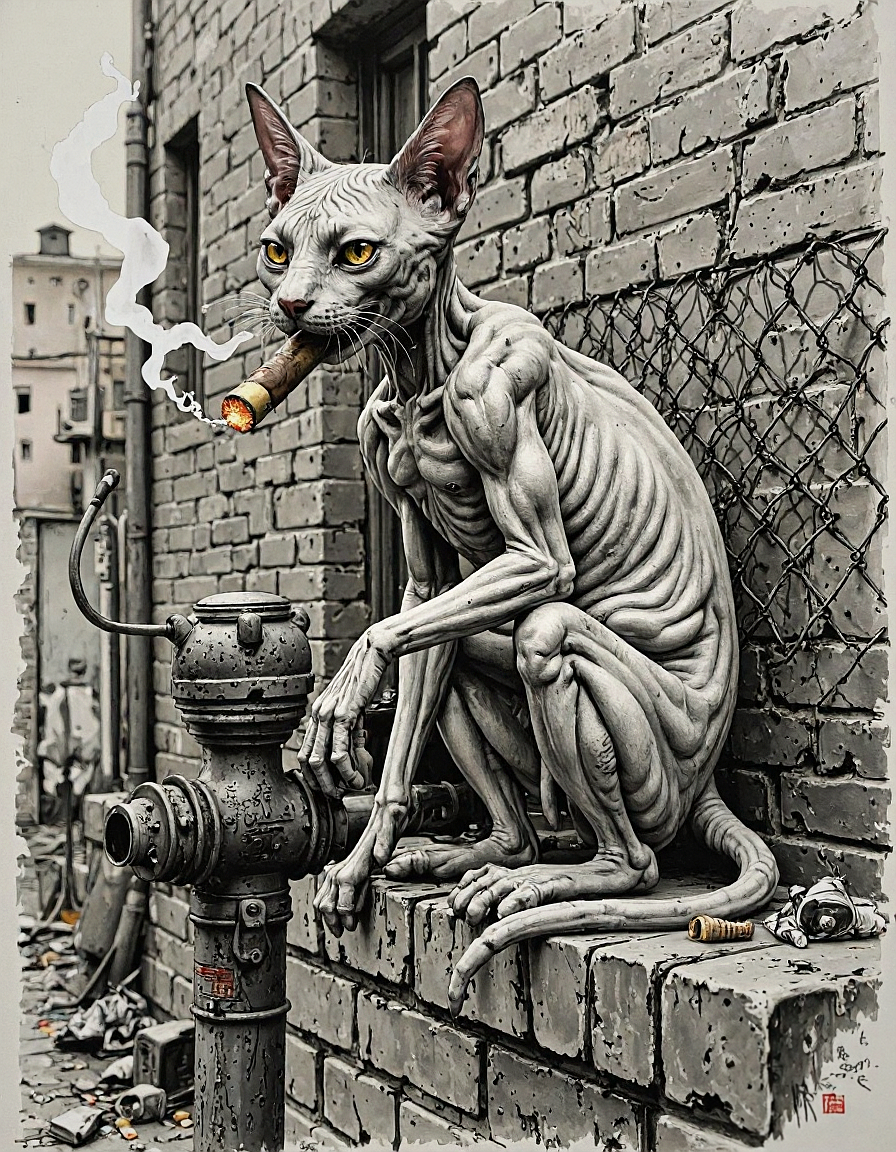
Generation parameters embedded in this image by ComfyUI (PNG 'prompt' text chunk: the API-format workflow graph, JSON):
{"1173":{"inputs":{"sampler_name":"euler"},"class_type":"KSamplerSelect","_meta":{"title":"KSamplerSelect"}},"1174":{"inputs":{"scheduler":"beta_1_1","steps":20,"denoise":1.0,"model":["1375",0]},"class_type":"BasicScheduler","_meta":{"title":"BasicScheduler"}},"1180":{"inputs":{"vae_name":"FLUX_VAE.safetensors"},"class_type":"VAELoader","_meta":{"title":"Load VAE"}},"1184":{"inputs":{"detail_amount":0.8000000000000002,"start":0.3,"end":0.7000000000000001,"bias":0.5,"exponent":1.0,"start_offset":0.0,"end_offset":0.0,"fade":0.0,"smooth":true,"cfg_scale_override":0.0,"sampler":["1173",0]},"class_type":"DetailDaemonSamplerNode","_meta":{"title":"Detail Daemon Sampler"}},"1195":{"inputs":{"size_selected":"1MP - 4:3 [1152x896]","flip_ratio":true,"batch_size":1},"class_type":"SD3LatentSelectRes","_meta":{"title":"SD3/Flux Select Latent Resolution"}},"1307":{"inputs":{"anything":["1310",0]},"class_type":"easy clearCacheAll","_meta":{"title":"Clear Cache All"}},"1308":{"inputs":{"anything":["1307",0]},"class_type":"easy cleanGpuUsed","_meta":{"title":"Clean VRAM Used"}},"1310":{"inputs":{"samples":["1474",0],"vae":["1180",0]},"class_type":"VAEDecode","_meta":{"title":"VAE Decode"}},"1367":{"inputs":{"model_path":"svdq-int4-CreArt_Ultimate","cache_threshold":0.08000000000000002,"attention":"nunchaku-fp16","cpu_offload":"auto","device_id":0,"data_type":"float16","i2f_mode":"enabled"},"class_type":"NunchakuFluxDiTLoader","_meta":{"title":"Nunchaku FLUX DiT Loader"}},"1375":{"inputs":{"max_shift":1.15,"base_shift":0.5,"width":1024,"height":1024,"model":["1367",0]},"class_type":"ModelSamplingFlux","_meta":{"title":"ModelSamplingFlux"}},"1376":{"inputs":{"text":"A gritty, grunge-style illustration of a scrawny, hairless cat smoking a fat cigar, perched on a crumbling brick ledge in a derelict alleyway, captured in a medium shot, rendered with raw graphite pencil and charcoal strokes that deepen the scene’s raw decay. The cat’s bony, wrinkled skin is a sickly pale gray, smudged with ash and grime, its texture scratched into the paper with jagged, uneven pencil lines, each fold and crease etched with deep charcoal shadows to emphasize its gaunt frame. His large, sunken amber eyes, drawn with heavy charcoal intensity, glint with a weary cynicism, reflecting the faint glow of the cigar’s ember as he exhales a plume of smoke, smudged with soft graphite to mimic its swirling drift. The cigar, half-burned and cracked, is clamped between his sharp, yellowed teeth, its wrapper peeling and smudged with graphite fingerprints, the glowing tip rendered with a faint, smudged orange hue—the only pop of color in the muted palette. His skeletal paws, cracked and scuffed, dangle off the ledge, one clutching the cigar with a casual grip, while his long, whip-thin tail curls around a rusted pipe, its surface scratched with rough pencil marks. The alley is a forgotten wasteland of cracked bricks and shattered glass, their textures etched with cross-hatched graphite strokes, littered with cigarette butts and crumpled papers, smudged with charcoal to show the grime. In the background, a warped chain-link fence looms, its mesh torn and smudged with graphite, while a heavy, charcoal-smudged sky presses down, casting harsh shadows across the scene. The palette is a bleak mix of cold grays, muted browns, and ashy blacks, with the cigar’s ember providing a stark contrast, while deep charcoal shadows accentuate the cat’s wrinkled skin and the alley’s decaying textures. Rough, layered shading and deliberate smudges intensify the scene’s melancholic atmosphere, capturing the cat’s jaded demeanor and the alley’s desolate grit in this raw, unpolished grunge masterpiece","clip":["1542",0]},"class_type":"CLIPTextEncode","_meta":{"title":"CLIP Text Encode (Prompt)"}},"1395":{"inputs":{"anything":["1376",0]},"class_type":"Anything Everywhere","_meta":{"title":"Anything Everywhere"}},"1397":{"inputs":{"anything":["1375",0]},"class_type":"Anything Everywhere","_meta":{"title":"Anything Everywhere"}},"1399":{"inputs":{"anything":["1180",0]},"class_type":"Anything Everywhere","_meta":{"title":"Anything Everywhere"}},"1413":{"inputs":{"center_x":0.5,"center_y":0.5,"saturation":1.0,"vignette_intensity":0.1,"grain_method":"filmgrainer","grain_power":0.05,"grain_scale":1.0,"grain_sat":0.3,"filmgrainer_shadows":0.3,"filmgrainer_highs":0.2,"blur_strength":2,"blur_focus_spread":1.0,"focal_depth":0.2,"image":["1469",0],"depth_map":["1417",0]},"class_type":"LayerFilter: FilmV2","_meta":{"title":"LayerFilter: Film V2"}},"1414":{"inputs":{"clamp":true,"gamma":1.0,"contrast":1.0200000000000002,"exposure":-0.010000000000000002,"offset":0.0,"hue":0.01,"saturation":1.0000000000000002,"value":1.01,"image":["1413",0]},"class_type":"Color Correct (mtb)","_meta":{"title":"Color Correct (mtb)"}},"1417":{"inputs":{"ckpt_name":"depth_anything_v2_vitl.pth","resolution":768,"image":["1469",0]},"class_type":"DepthAnythingV2Preprocessor","_meta":{"title":"Depth Anything V2 - Relative"}},"1421":{"inputs":{"sampler_name":"euler"},"class_type":"KSamplerSelect","_meta":{"title":"KSamplerSelect"}},"1428":{"inputs":{"filename_prefix":"ComfyUI","images":["1550",0]},"class_type":"SaveImage","_meta":{"title":"Save Image"}},"1431":{"inputs":{"images":["1308",0]},"class_type":"PreviewImage","_meta":{"title":"Preview Image"}},"1448":{"inputs":{"scheduler":"beta_1_1","steps":20,"denoise":0.20000000000000004,"model":["1375",0]},"class_type":"BasicScheduler","_meta":{"title":"BasicScheduler"}},"1469":{"inputs":{"samples":["1502",0],"vae":["1180",0]},"class_type":"VAEDecode","_meta":{"title":"VAE Decode"}},"1473":{"inputs":{"text":"worst quality, low quality, normal quality, lowres, low details, oversaturated, undersaturated, overexposed, underexposed, grayscale, bw, bad photo, bad photography, bad art, watermark, signature, text font, username, error, logo, words, letters, digits, autograph, trademark, blur, blurry, grainy, morbid, ugly, asymmetrical, mutated malformed, mutilated, poorly lit, bad shadow, draft, cropped, out of frame, cut off, censored, jpeg artifacts, out of focus, glitch, duplicate, airbrushed, cartoon, anime, semi-realistic, cgi, render, blender, digital art, manga, amateur, 3D ,3D Game, 3D Game Scene, 3D Character, bad hands, bad anatomy, bad body, bad face, bad teeth, bad arms, bad legs, deformities","clip":["1542",0]},"class_type":"CLIPTextEncode","_meta":{"title":"CLIP Text Encode (Prompt)"}},"1474":{"inputs":{"add_noise":true,"noise_seed":716770286794723,"cfg":1.0,"model":["1375",0],"positive":["1376",0],"negative":["1497",0],"sampler":["1184",0],"sigmas":["1174",0],"latent_image":["1195",2]},"class_type":"SamplerCustom","_meta":{"title":"SamplerCustom"}},"1477":{"inputs":{"anything":["1542",0]},"class_type":"Anything Everywhere","_meta":{"title":"Anything Everywhere"}},"1479":{"inputs":{"anything":["1474",0]},"class_type":"Anything Everywhere","_meta":{"title":"Anything Everywhere"}},"1497":{"inputs":{"conditioning":["1376",0]},"class_type":"ConditioningZeroOut","_meta":{"title":"ConditioningZeroOut"}},"1502":{"inputs":{"add_noise":true,"noise_seed":476703247733753,"cfg":2.0,"model":["1375",0],"positive":["1376",0],"negative":["1473",0],"sampler":["1421",0],"sigmas":["1448",0],"latent_image":["1474",0]},"class_type":"SamplerCustom","_meta":{"title":"SamplerCustom"}},"1542":{"inputs":{"model_type":"flux","text_encoder1":"ViT-L-14-BEST-smooth-GmP-HF-format.safetensors","text_encoder2":"t5xxl_fp8_e4m3fn.safetensors","t5_min_length":1024,"use_4bit_t5":"disable","int4_model":"none"},"class_type":"NunchakuTextEncoderLoader","_meta":{"title":"Nunchaku Text Encoder Loader"}},"1550":{"inputs":{"purge_cache":true,"purge_models":true,"anything":["1414",0]},"class_type":"LayerUtility: PurgeVRAM V2","_meta":{"title":"LayerUtility: Purge VRAM V2"}}}